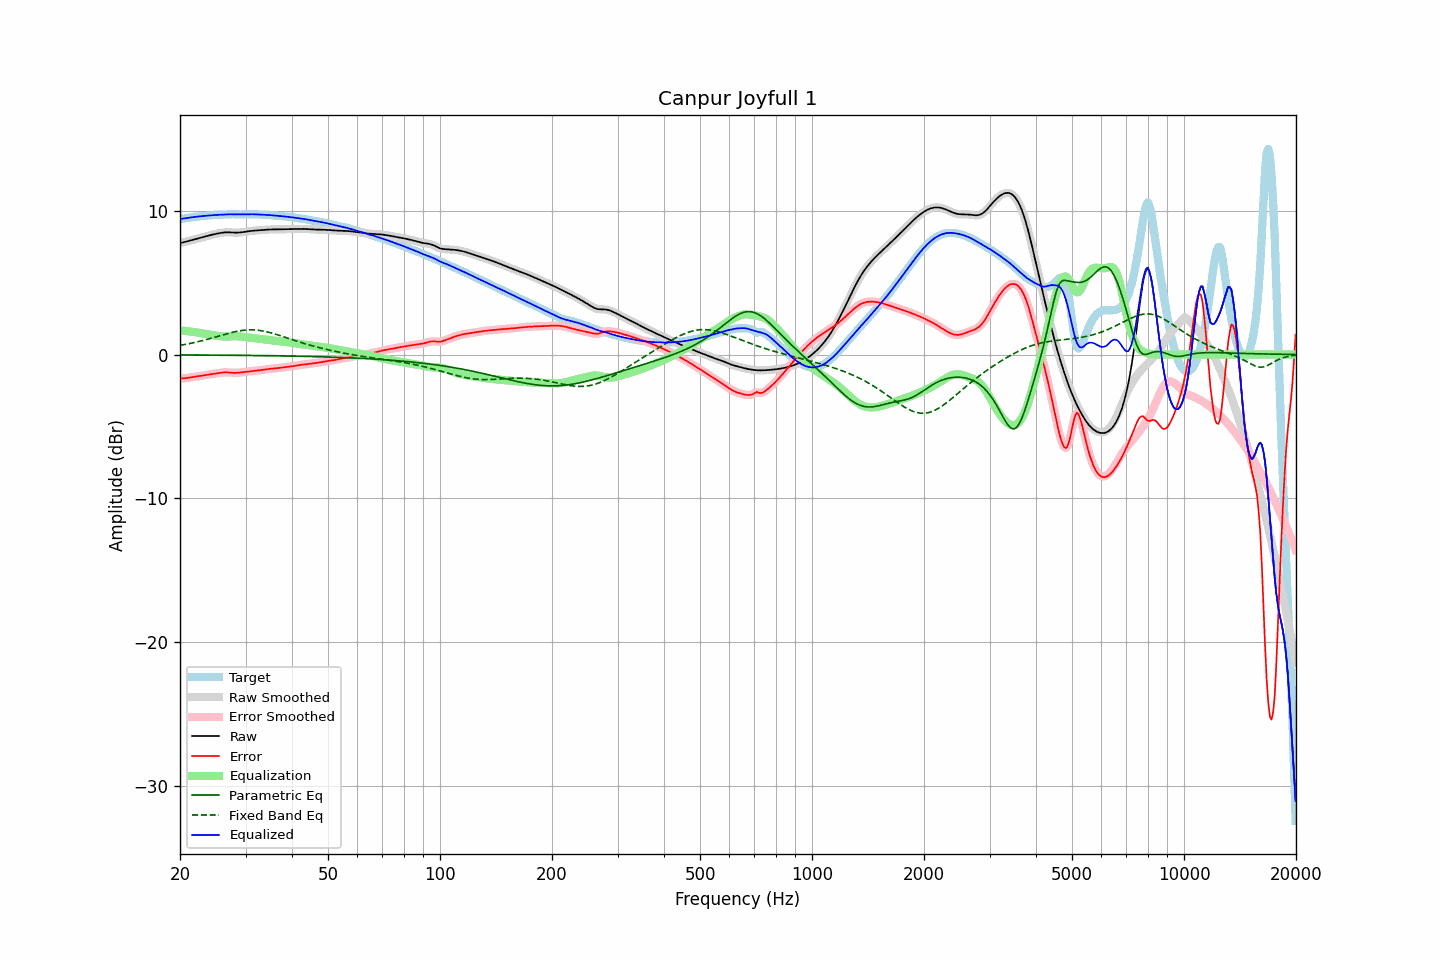

Values plotted in this chart, from the file beside it:
frequency, raw, error, smoothed, error_smoothed, equalization, parametric_eq, fixed_band_eq, equalized_raw, equalized_smoothed, target
20.00, 7.76, -1.67, 7.76, -1.67, 1.68, -0.03, 0.64, 9.44, 9.44, 9.43
20.20, 7.78, -1.67, 7.78, -1.67, 1.67, -0.03, 0.66, 9.45, 9.45, 9.45
20.40, 7.80, -1.66, 7.81, -1.66, 1.66, -0.03, 0.68, 9.46, 9.46, 9.46
20.61, 7.83, -1.65, 7.83, -1.65, 1.64, -0.03, 0.70, 9.47, 9.48, 9.48
20.81, 7.86, -1.63, 7.86, -1.63, 1.63, -0.03, 0.72, 9.49, 9.49, 9.50
21.02, 7.89, -1.62, 7.89, -1.62, 1.62, -0.03, 0.74, 9.51, 9.51, 9.51
21.23, 7.93, -1.60, 7.93, -1.60, 1.60, -0.03, 0.76, 9.53, 9.53, 9.53
21.44, 7.96, -1.58, 7.96, -1.58, 1.59, -0.03, 0.79, 9.55, 9.55, 9.54
21.66, 7.99, -1.57, 7.99, -1.57, 1.57, -0.03, 0.81, 9.56, 9.56, 9.56
21.87, 8.02, -1.55, 8.02, -1.55, 1.56, -0.03, 0.84, 9.58, 9.58, 9.57
22.09, 8.05, -1.54, 8.05, -1.54, 1.54, -0.03, 0.86, 9.59, 9.59, 9.59
22.31, 8.08, -1.52, 8.08, -1.52, 1.52, -0.03, 0.89, 9.60, 9.60, 9.60
22.54, 8.11, -1.51, 8.11, -1.51, 1.51, -0.03, 0.91, 9.61, 9.61, 9.61
22.76, 8.13, -1.49, 8.13, -1.49, 1.49, -0.03, 0.94, 9.62, 9.62, 9.63
22.99, 8.16, -1.47, 8.16, -1.47, 1.47, -0.04, 0.97, 9.63, 9.63, 9.64
23.22, 8.19, -1.45, 8.19, -1.45, 1.45, -0.04, 1.00, 9.64, 9.64, 9.65
23.45, 8.22, -1.43, 8.22, -1.43, 1.43, -0.04, 1.03, 9.65, 9.65, 9.65
23.69, 8.25, -1.41, 8.25, -1.41, 1.41, -0.04, 1.06, 9.66, 9.67, 9.66
23.92, 8.28, -1.39, 8.28, -1.39, 1.40, -0.04, 1.09, 9.68, 9.68, 9.67
24.16, 8.31, -1.37, 8.31, -1.37, 1.38, -0.04, 1.12, 9.69, 9.69, 9.68
24.40, 8.34, -1.36, 8.34, -1.36, 1.36, -0.04, 1.15, 9.69, 9.69, 9.69
24.65, 8.36, -1.34, 8.36, -1.34, 1.34, -0.04, 1.18, 9.70, 9.70, 9.70
24.89, 8.39, -1.32, 8.39, -1.32, 1.32, -0.04, 1.22, 9.71, 9.71, 9.71
25.14, 8.41, -1.31, 8.41, -1.31, 1.30, -0.04, 1.25, 9.72, 9.72, 9.72
25.39, 8.44, -1.29, 8.44, -1.29, 1.29, -0.04, 1.28, 9.72, 9.72, 9.73
25.65, 8.46, -1.27, 8.46, -1.27, 1.27, -0.04, 1.31, 9.73, 9.73, 9.73
25.91, 8.47, -1.26, 8.47, -1.26, 1.26, -0.05, 1.35, 9.73, 9.73, 9.73
26.16, 8.49, -1.25, 8.49, -1.25, 1.25, -0.05, 1.38, 9.74, 9.74, 9.73
26.43, 8.50, -1.24, 8.50, -1.24, 1.25, -0.05, 1.41, 9.75, 9.75, 9.74
26.69, 8.50, -1.24, 8.50, -1.24, 1.25, -0.05, 1.44, 9.75, 9.75, 9.75
26.96, 8.51, -1.25, 8.51, -1.25, 1.25, -0.05, 1.47, 9.76, 9.76, 9.75
27.23, 8.50, -1.26, 8.50, -1.26, 1.26, -0.05, 1.50, 9.76, 9.76, 9.76
27.50, 8.50, -1.27, 8.50, -1.27, 1.26, -0.05, 1.53, 9.76, 9.76, 9.76
27.77, 8.49, -1.28, 8.49, -1.28, 1.27, -0.05, 1.55, 9.76, 9.76, 9.77
28.05, 8.48, -1.28, 8.48, -1.28, 1.27, -0.05, 1.58, 9.75, 9.75, 9.76
28.33, 8.48, -1.27, 8.48, -1.27, 1.27, -0.05, 1.60, 9.75, 9.75, 9.76
28.62, 8.48, -1.27, 8.48, -1.27, 1.26, -0.06, 1.63, 9.75, 9.75, 9.75
28.90, 8.49, -1.26, 8.49, -1.26, 1.26, -0.06, 1.65, 9.75, 9.75, 9.75
29.19, 8.50, -1.24, 8.50, -1.24, 1.25, -0.06, 1.66, 9.75, 9.75, 9.75
29.48, 8.52, -1.23, 8.52, -1.23, 1.23, -0.06, 1.68, 9.75, 9.75, 9.75
29.78, 8.53, -1.22, 8.53, -1.22, 1.22, -0.06, 1.69, 9.76, 9.76, 9.75
30.08, 8.55, -1.21, 8.55, -1.21, 1.21, -0.06, 1.70, 9.76, 9.76, 9.76
30.38, 8.57, -1.19, 8.57, -1.19, 1.19, -0.06, 1.71, 9.76, 9.76, 9.76
30.68, 8.58, -1.18, 8.58, -1.18, 1.18, -0.06, 1.71, 9.76, 9.76, 9.76
30.99, 8.60, -1.17, 8.60, -1.17, 1.17, -0.07, 1.72, 9.76, 9.76, 9.76
31.30, 8.61, -1.15, 8.61, -1.15, 1.15, -0.07, 1.71, 9.76, 9.76, 9.76
31.61, 8.62, -1.14, 8.62, -1.14, 1.14, -0.07, 1.71, 9.76, 9.76, 9.76
31.93, 8.63, -1.12, 8.63, -1.13, 1.13, -0.07, 1.70, 9.75, 9.75, 9.75
32.24, 8.64, -1.11, 8.64, -1.11, 1.11, -0.07, 1.69, 9.75, 9.75, 9.75
32.57, 8.65, -1.10, 8.65, -1.10, 1.10, -0.07, 1.68, 9.74, 9.74, 9.75
32.89, 8.66, -1.09, 8.66, -1.09, 1.08, -0.07, 1.67, 9.74, 9.74, 9.74
33.22, 8.66, -1.07, 8.66, -1.07, 1.07, -0.08, 1.65, 9.73, 9.73, 9.74
33.55, 8.67, -1.06, 8.67, -1.06, 1.05, -0.08, 1.63, 9.73, 9.73, 9.73
33.89, 8.68, -1.04, 8.68, -1.04, 1.04, -0.08, 1.60, 9.72, 9.72, 9.72
34.23, 8.69, -1.02, 8.69, -1.02, 1.03, -0.08, 1.58, 9.72, 9.72, 9.71
34.57, 8.70, -1.01, 8.70, -1.01, 1.01, -0.08, 1.55, 9.71, 9.71, 9.71
34.92, 8.70, -1.00, 8.70, -1.00, 1.00, -0.08, 1.52, 9.70, 9.70, 9.70
35.27, 8.70, -0.99, 8.70, -0.99, 0.99, -0.08, 1.49, 9.69, 9.69, 9.69
35.62, 8.71, -0.98, 8.71, -0.98, 0.98, -0.09, 1.46, 9.68, 9.68, 9.68
35.97, 8.71, -0.97, 8.71, -0.97, 0.96, -0.09, 1.43, 9.67, 9.67, 9.67
... 635 more rows
